Dataset: dataset-humedal (GitHub, sensxciones/Proyecto_Humedales). Classes: becacina, becacina pintada, cachudito, cernicalo, chercan, chincol, chirihue, cisne coscoroba, codorniz, colegial, cormoran, cuervo del pantano, diuca, garza chica, garza cuca, garza grande, golondrina chilena, jilguero, loica, mirlo, pato colorado, pato jergon, pequen, perdecita chica, perrito, piden, pimpollo, pitotoy grande, piuquen, queltehue, tagua de frente amarilla, tagua de frente roja, tagua frente amarilla, taguita, tenca, tiuque, tordo, trile, yeco.

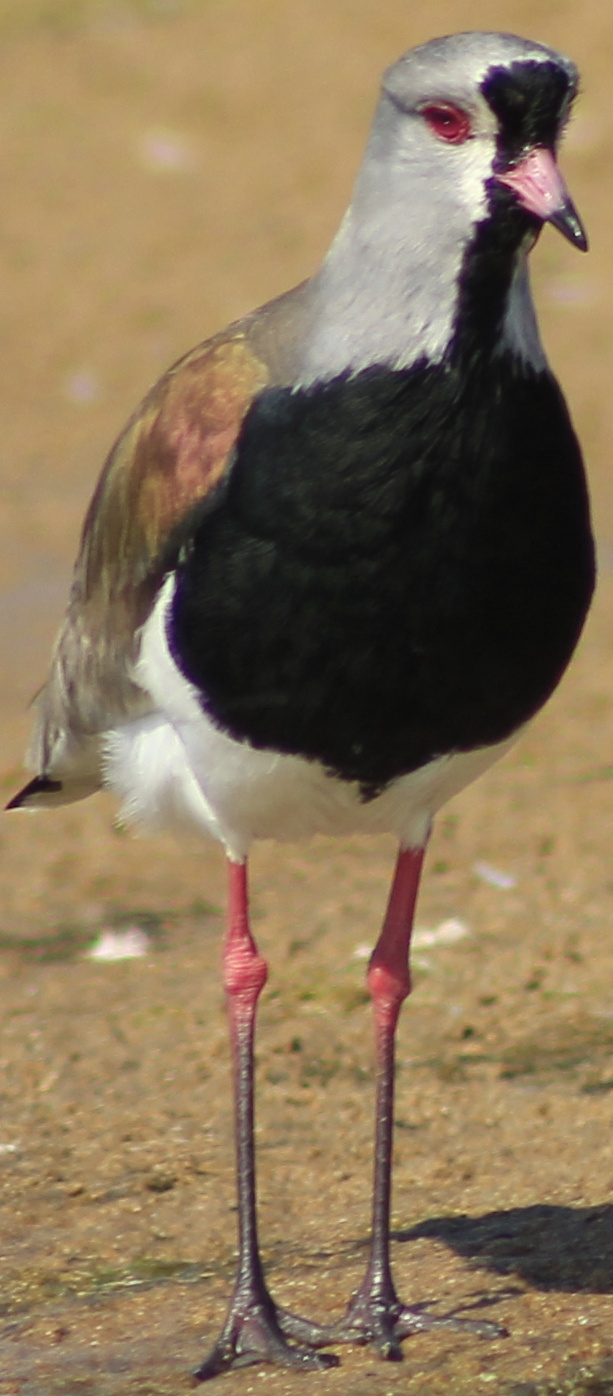
Label: queltehue

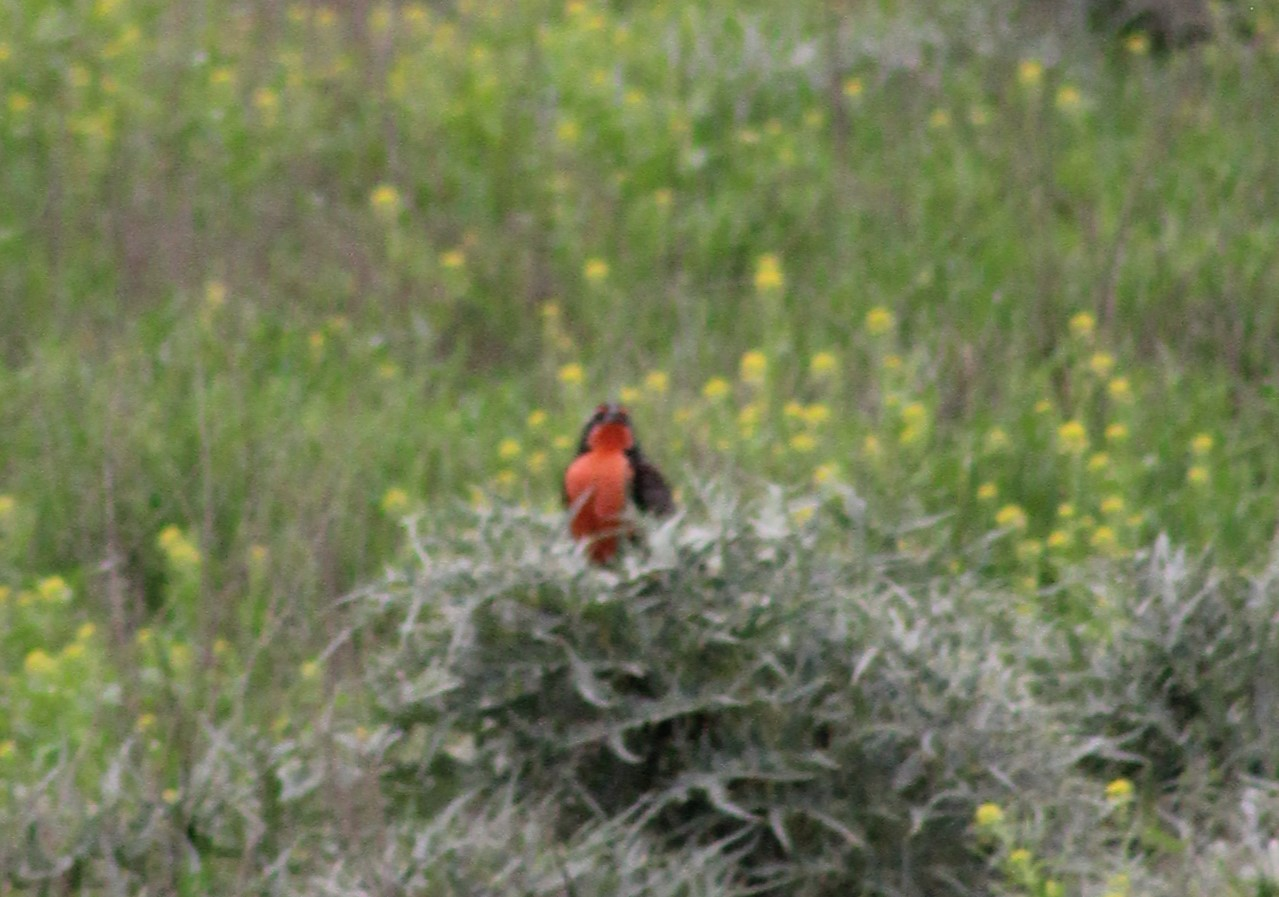
Label: loica

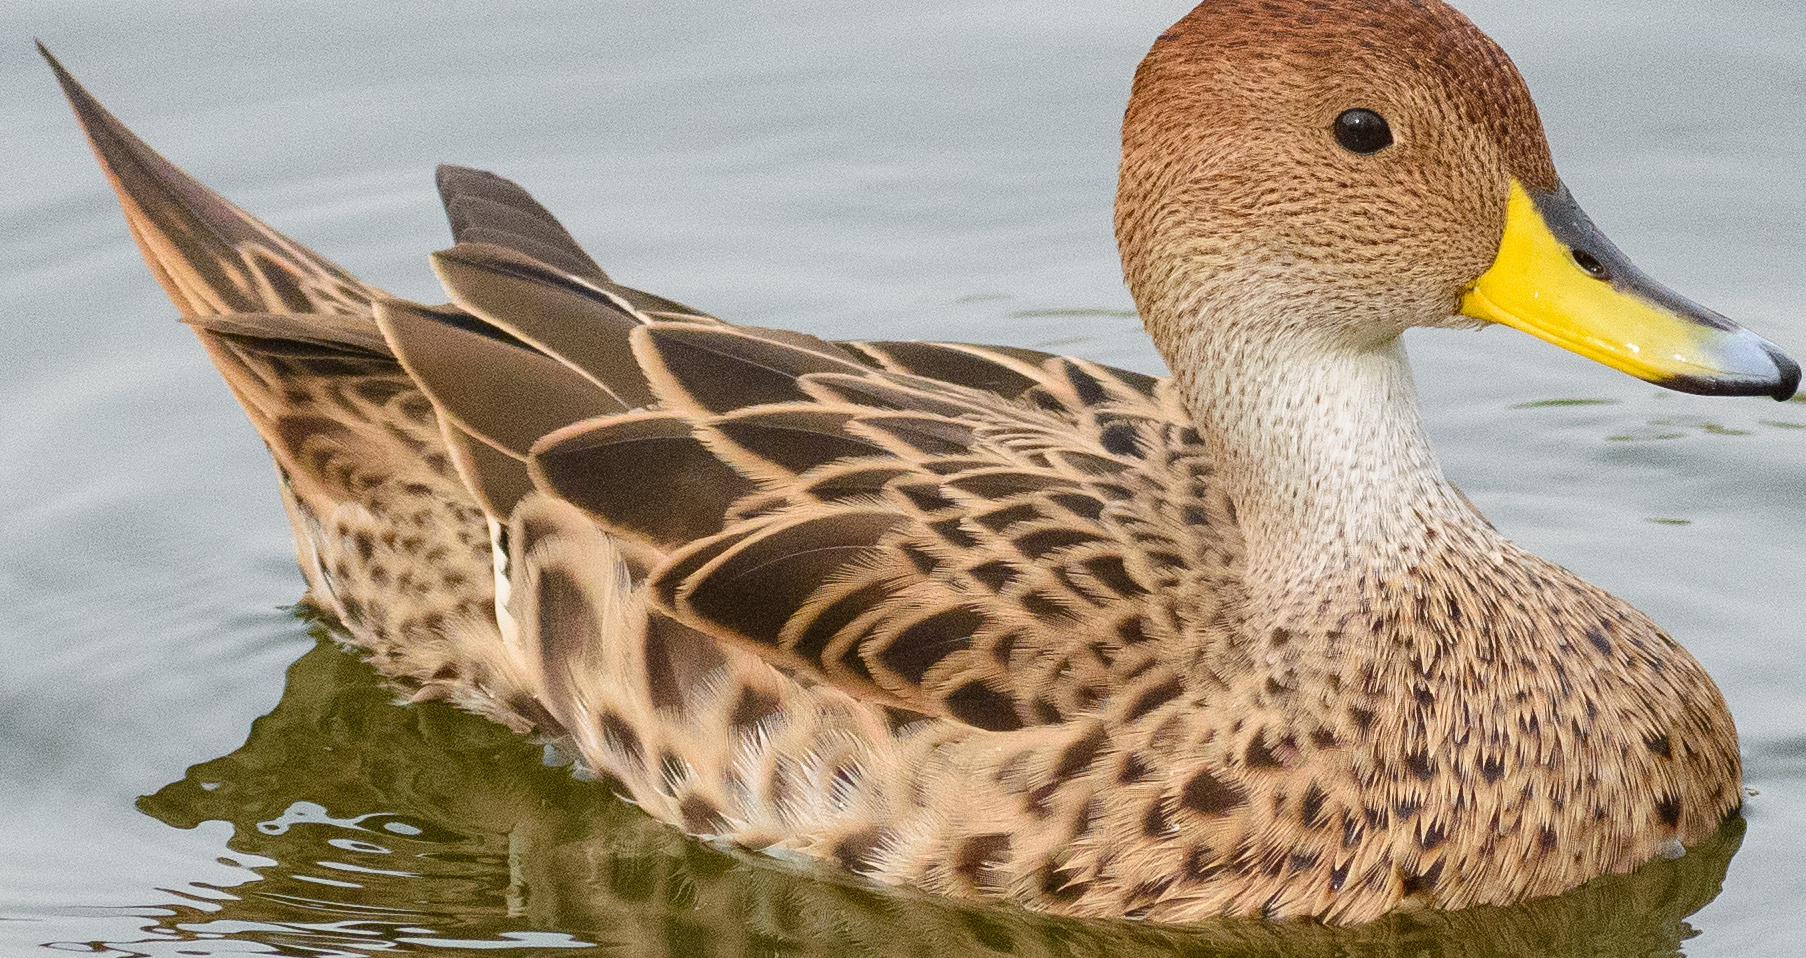
Label: pato jergon

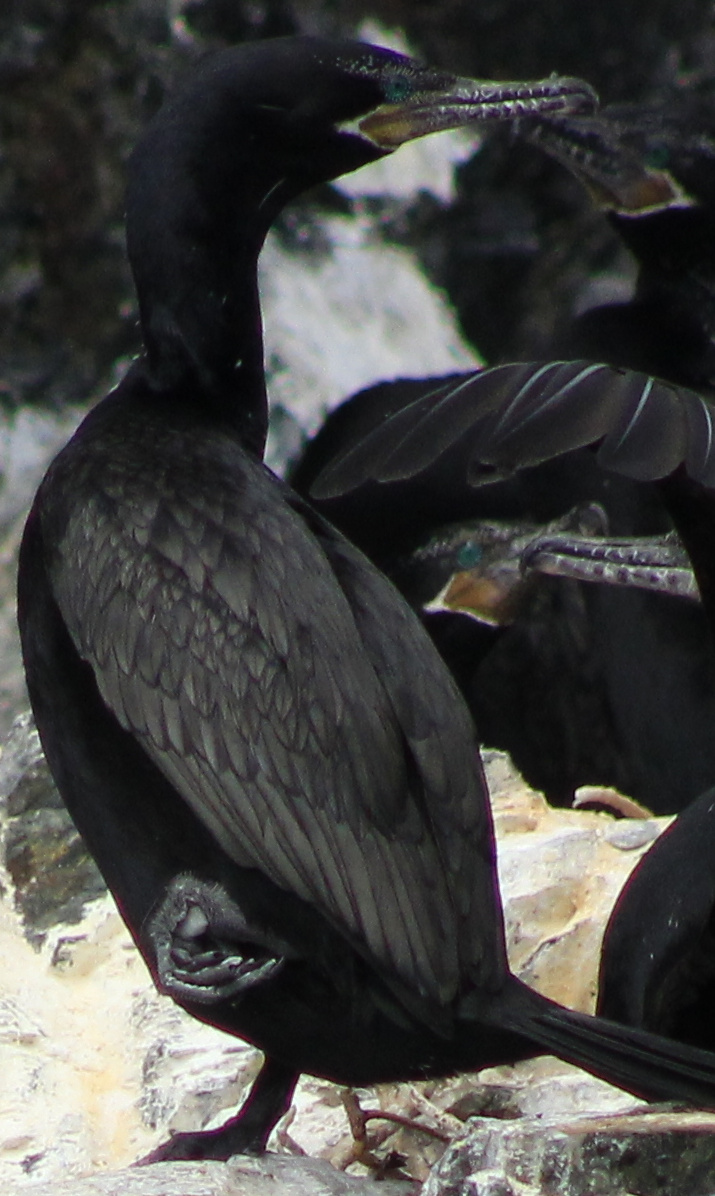
Label: yeco

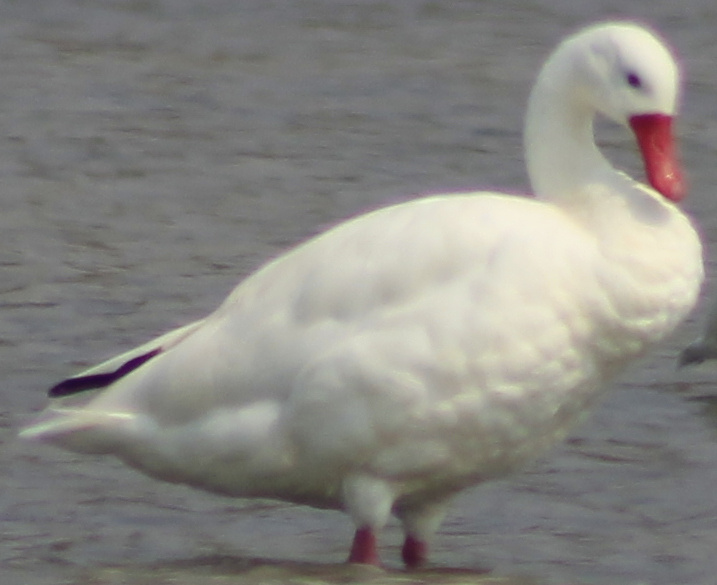
Label: cisne coscoroba

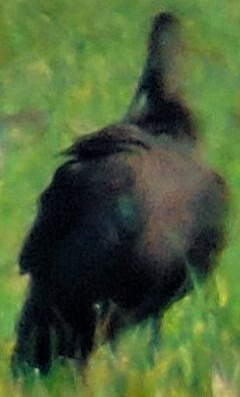
Label: cuervo del pantano
